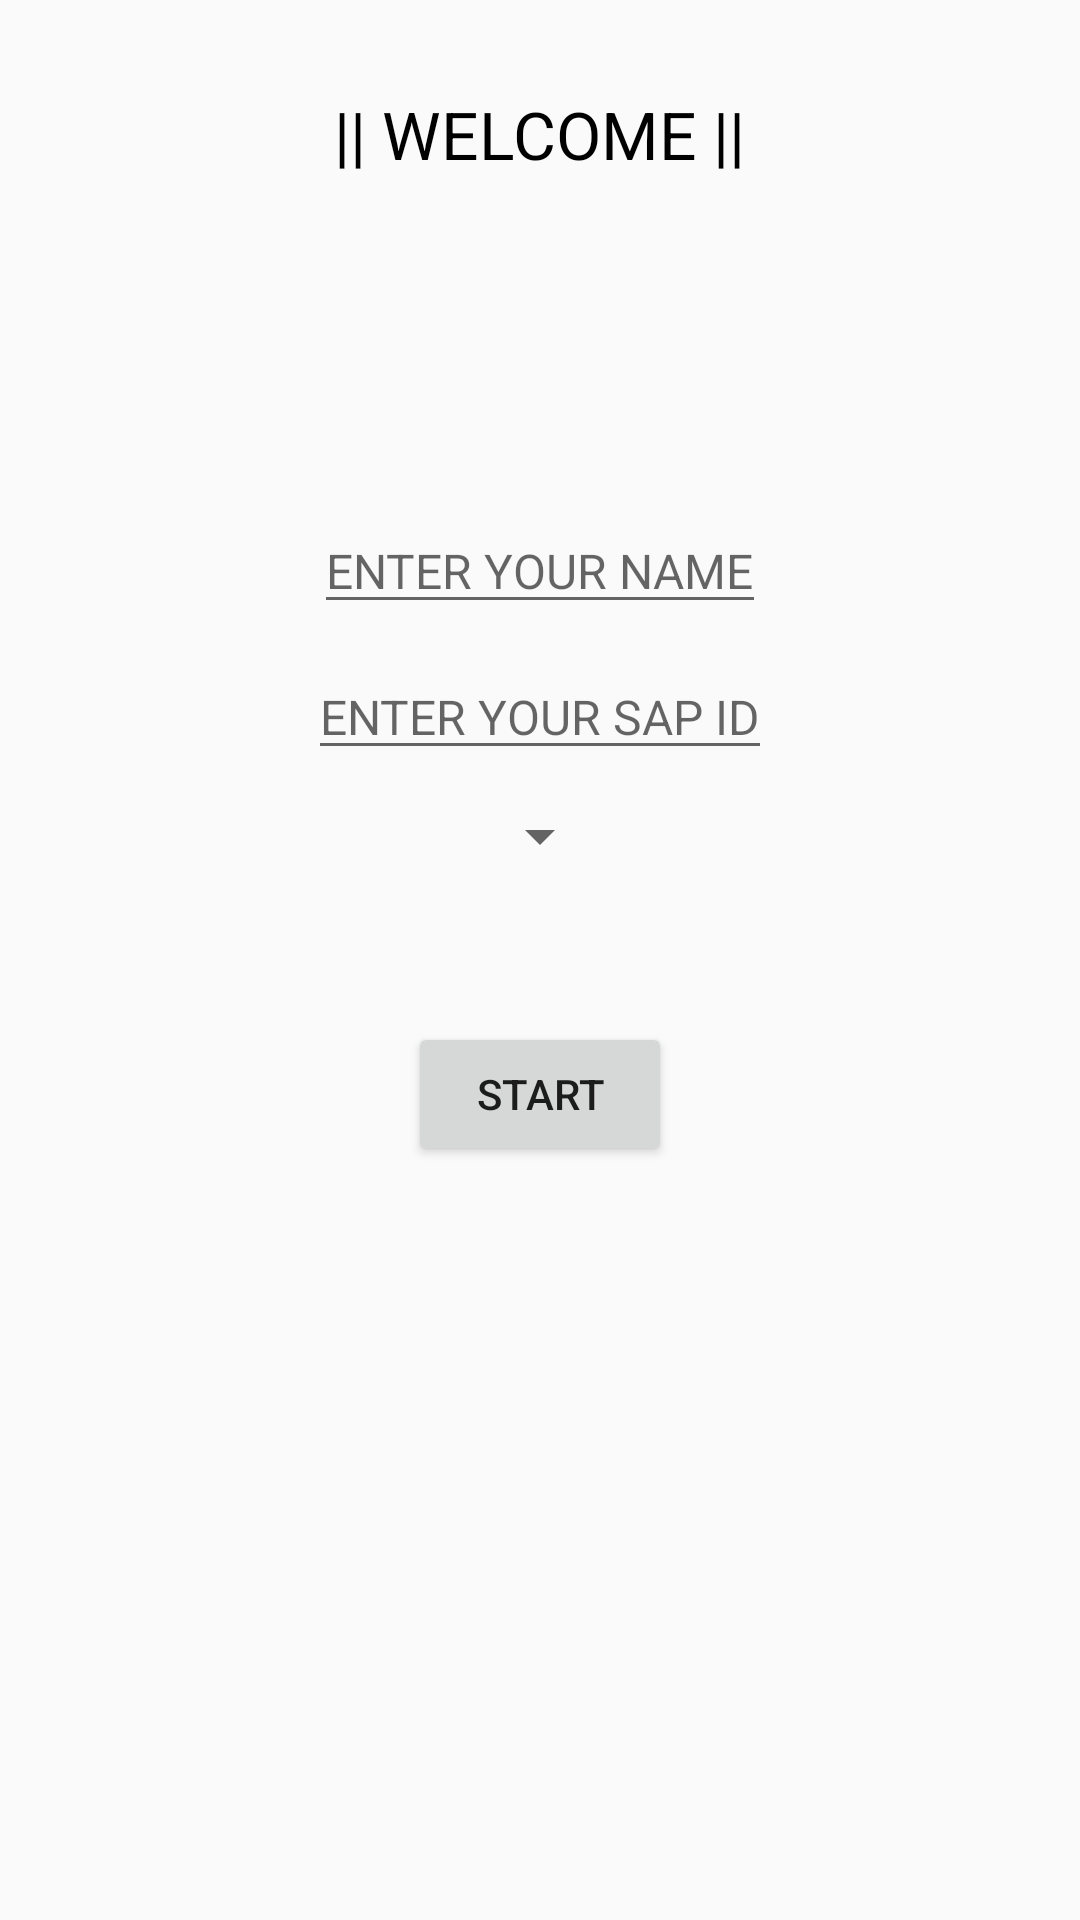

This screen was rendered from an Android layout file. Write that file and the resources it references.
<!-- AndroidManifest.xml: application theme AppTheme -->
<!-- res/layout/activity_main.xml -->
<?xml version="1.0" encoding="utf-8"?>
<LinearLayout xmlns:android="http://schemas.android.com/apk/res/android"

    xmlns:app="http://schemas.android.com/apk/res-auto"
    xmlns:tools="http://schemas.android.com/tools"
    android:layout_width="match_parent"
    android:layout_height="match_parent"
    android:orientation="vertical"
    tools:context="com.example.aayush.quiz.MainActivity">

    <TextView
        android:id="@+id/textView"
        android:layout_width="wrap_content"
        android:layout_height="wrap_content"
        android:layout_gravity="center"
        android:layout_marginTop="30dp"
        android:text="|| WELCOME ||"
        android:textColor="#000000"
        android:textSize="22sp" />

    <EditText
        android:id="@+id/name"
        android:layout_width="wrap_content"
        android:layout_height="wrap_content"
        android:layout_gravity="center"
        android:layout_marginTop="110dp"
        android:inputType="text"
        android:hint="ENTER YOUR NAME"
        android:textSize="16sp" />

    <EditText
        android:id="@+id/sap"
        android:layout_width="wrap_content"
        android:layout_height="wrap_content"
        android:layout_gravity="center"
        android:layout_marginTop="10dp"
        android:inputType="number"
        android:hint="ENTER YOUR SAP ID"

        android:textSize="16sp" />

    <Spinner
        android:id="@+id/mf"
        android:layout_width="wrap_content"
        android:layout_height="wrap_content"
        android:layout_gravity="center"
        android:layout_marginTop="10dp" />

    <Button
        android:id="@+id/start"
        android:layout_width="wrap_content"
        android:layout_height="wrap_content"
        android:layout_gravity="center"
        android:layout_marginTop="50dp"
        android:text="START" />


</LinearLayout>
<!-- resources referenced by this layout -->
<resources>
  <style name="AppTheme" parent="Theme.AppCompat.Light.DarkActionBar">
          
          <item name="colorPrimary">#607D8B</item>
          <item name="colorPrimaryDark">#000000</item>
          <item name="colorAccent">#000000</item>
      </style>
</resources>
